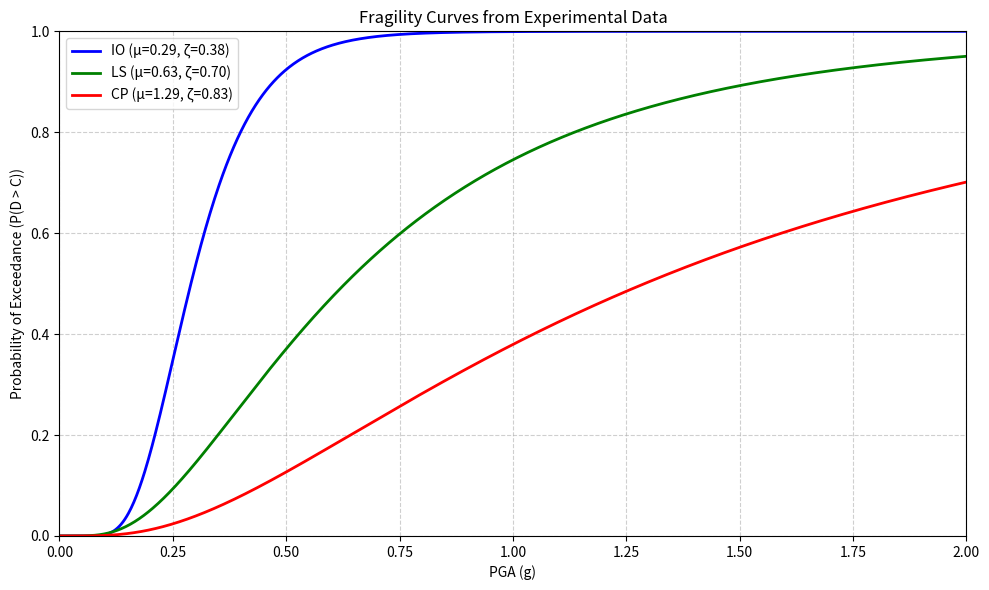

Here is the Python script that generated this plot:
import numpy as np
import pandas as pd
import matplotlib.pyplot as plt
from scipy.stats import norm

# ==============================
# USER INPUTS
# ==============================
output_csv = "fragility_output_Paper.csv"   # where to save the data

# Define lognormal parameters (mu = median, beta = dispersion)
# from the given table
damage_state_params = {
    "IO": (0.29, 0.38),
    "LS": (0.63, 0.70),
    "CP": (1.29, 0.83),
}

# Intensity measure range
im_min = 0.0
im_max = 2.0
im_range = np.linspace(im_min, im_max, 1000)

# ==============================
# FRAGILITY FUNCTION
# ==============================
def fragility_function(im, mu, beta):
    """Lognormal CDF for probability of exceedance."""
    # avoid log(0) by using a small epsilon
    return norm.cdf((np.log(np.maximum(im, 1e-6)) - np.log(mu)) / beta)

# ==============================
# GENERATE CURVES
# ==============================
curves = {}
for ls_name, (mu, beta) in damage_state_params.items():
    curves[ls_name] = fragility_function(im_range, mu, beta)

# ==============================
# EXPORT FRAGILITY DATA
# ==============================
export_dict = {"IM": im_range}
for ls_name, poe in curves.items():
    export_dict[f"PoE({ls_name})"] = poe

fragility_df = pd.DataFrame(export_dict)
fragility_df.to_csv(output_csv, index=False)
print(f"Fragility data exported to: {output_csv}")

# ==============================
# PLOT FRAGILITY CURVES
# ==============================
plt.figure(figsize=(10, 6))

colors = {"IO": "blue", "LS": "green", "CP": "red"}

for ls_name, poe in curves.items():
    plt.plot(im_range, poe, label=f"{ls_name} (μ={damage_state_params[ls_name][0]:.2f}, ζ={damage_state_params[ls_name][1]:.2f})", 
             linewidth=2, color=colors.get(ls_name))

plt.xlabel("PGA (g)")   # or whatever IM you are using
plt.ylabel("Probability of Exceedance (P(D > C))")
plt.title("Fragility Curves from Experimental Data")
plt.grid(True, linestyle="--", alpha=0.6)
plt.legend()
plt.xlim(im_min, im_max)
plt.ylim(0, 1)
plt.tight_layout()
plt.show()
